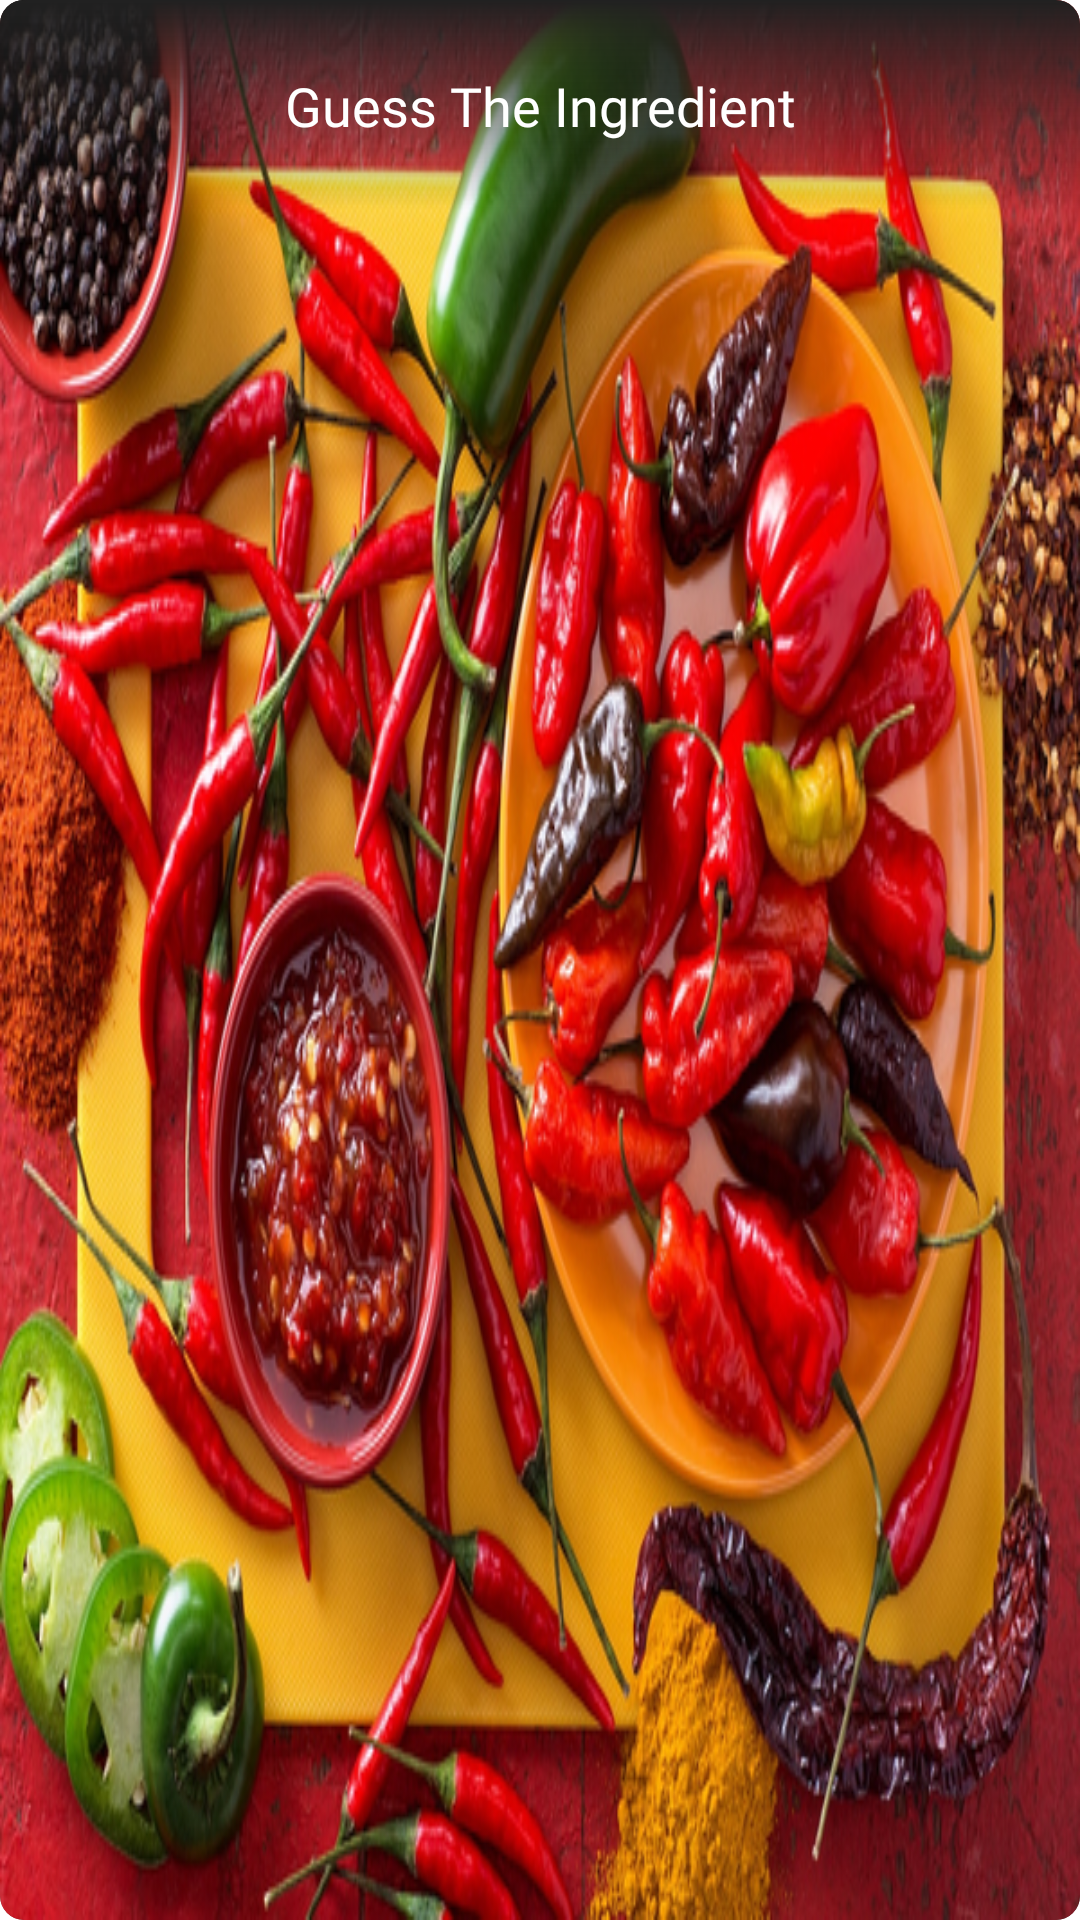

Android layout source for this screen:
<!-- AndroidManifest.xml: application theme SplashScreen -->
<!-- res/layout/card_category.xml -->
<?xml version="1.0" encoding="utf-8"?>
<androidx.cardview.widget.CardView xmlns:android="http://schemas.android.com/apk/res/android"

    android:layout_width="100dp"
    android:layout_height="75dp"
    xmlns:app="http://schemas.android.com/apk/res-auto"
    app:cardCornerRadius="8dp"
    android:layout_margin="@dimen/spaceMedium"
    android:layout_marginEnd="@dimen/spaceExtraSmall">
    <androidx.constraintlayout.widget.ConstraintLayout
        android:layout_width="match_parent"
        android:layout_height="match_parent">

        <ImageView
            android:id="@+id/imageView"
            android:layout_width="match_parent"
            android:layout_height="match_parent"
            android:background="@drawable/pic7"
            app:layout_constraintBottom_toBottomOf="parent"
            app:layout_constraintEnd_toEndOf="parent"
            app:layout_constraintStart_toStartOf="parent"
            app:layout_constraintTop_toTopOf="parent"
            android:contentDescription="@string/category_food" />

        <View
            android:id="@+id/shadow"
            android:layout_width="match_parent"
            android:layout_height="70dp"
            android:background="@drawable/shape_shadow_upsidedown"
            app:layout_constraintEnd_toEndOf="parent"
            app:layout_constraintStart_toStartOf="parent"
            app:layout_constraintTop_toTopOf="parent" />

        <TextView
            android:layout_width="wrap_content"
            android:layout_height="wrap_content"
            android:fontFamily="@font/roboto_regular"
            android:text="@string/content"
            android:textColor="@color/white"
            android:textSize="@dimen/textLarge"
            app:layout_constraintBottom_toBottomOf="@id/shadow"
            app:layout_constraintEnd_toEndOf="@id/shadow"
            app:layout_constraintStart_toStartOf="@id/shadow"
            app:layout_constraintTop_toTopOf="@+id/shadow" />







    </androidx.constraintlayout.widget.ConstraintLayout>


</androidx.cardview.widget.CardView>
<!-- resources referenced by this layout -->
<resources>
  <color name="white">#FFFFFFFF</color>
  <dimen name="spaceExtraSmall">4dp</dimen>
  <dimen name="spaceMedium">16dp</dimen>
  <dimen name="textLarge">18sp</dimen>
  <!-- drawable pic7: jpeg bitmap (drawable-hdpi, 260117 bytes) -->
  <!-- drawable shape_shadow_upsidedown (drawable) -->
  <?xml version="1.0" encoding="utf-8"?>
  <shape xmlns:android="http://schemas.android.com/apk/res/android"
      android:shape="rectangle">
      <gradient
          android:angle="270"
          android:startColor="#202020"
          android:type="linear" />
  
  
  </shape>
  <string name="category_food">Category food</string>
  <string name="content">Guess The Ingredient</string>
  <style name="SplashScreen" parent="Theme.MaterialComponents.Light.DarkActionBar">
          <item name="android:windowBackground">@drawable/splash_screen</item>
  
      </style>
  <!-- drawable splash_screen (drawable) -->
  <?xml version="1.0" encoding="utf-8"?>
  <layer-list xmlns:android="http://schemas.android.com/apk/res/android">
      <item android:drawable="@color/white" />
      <item
          android:drawable="@drawable/image_splash"
          android:gravity="center" />
  </layer-list>
  <!-- drawable image_splash: png bitmap (drawable-hdpi, 16975 bytes) -->
</resources>
